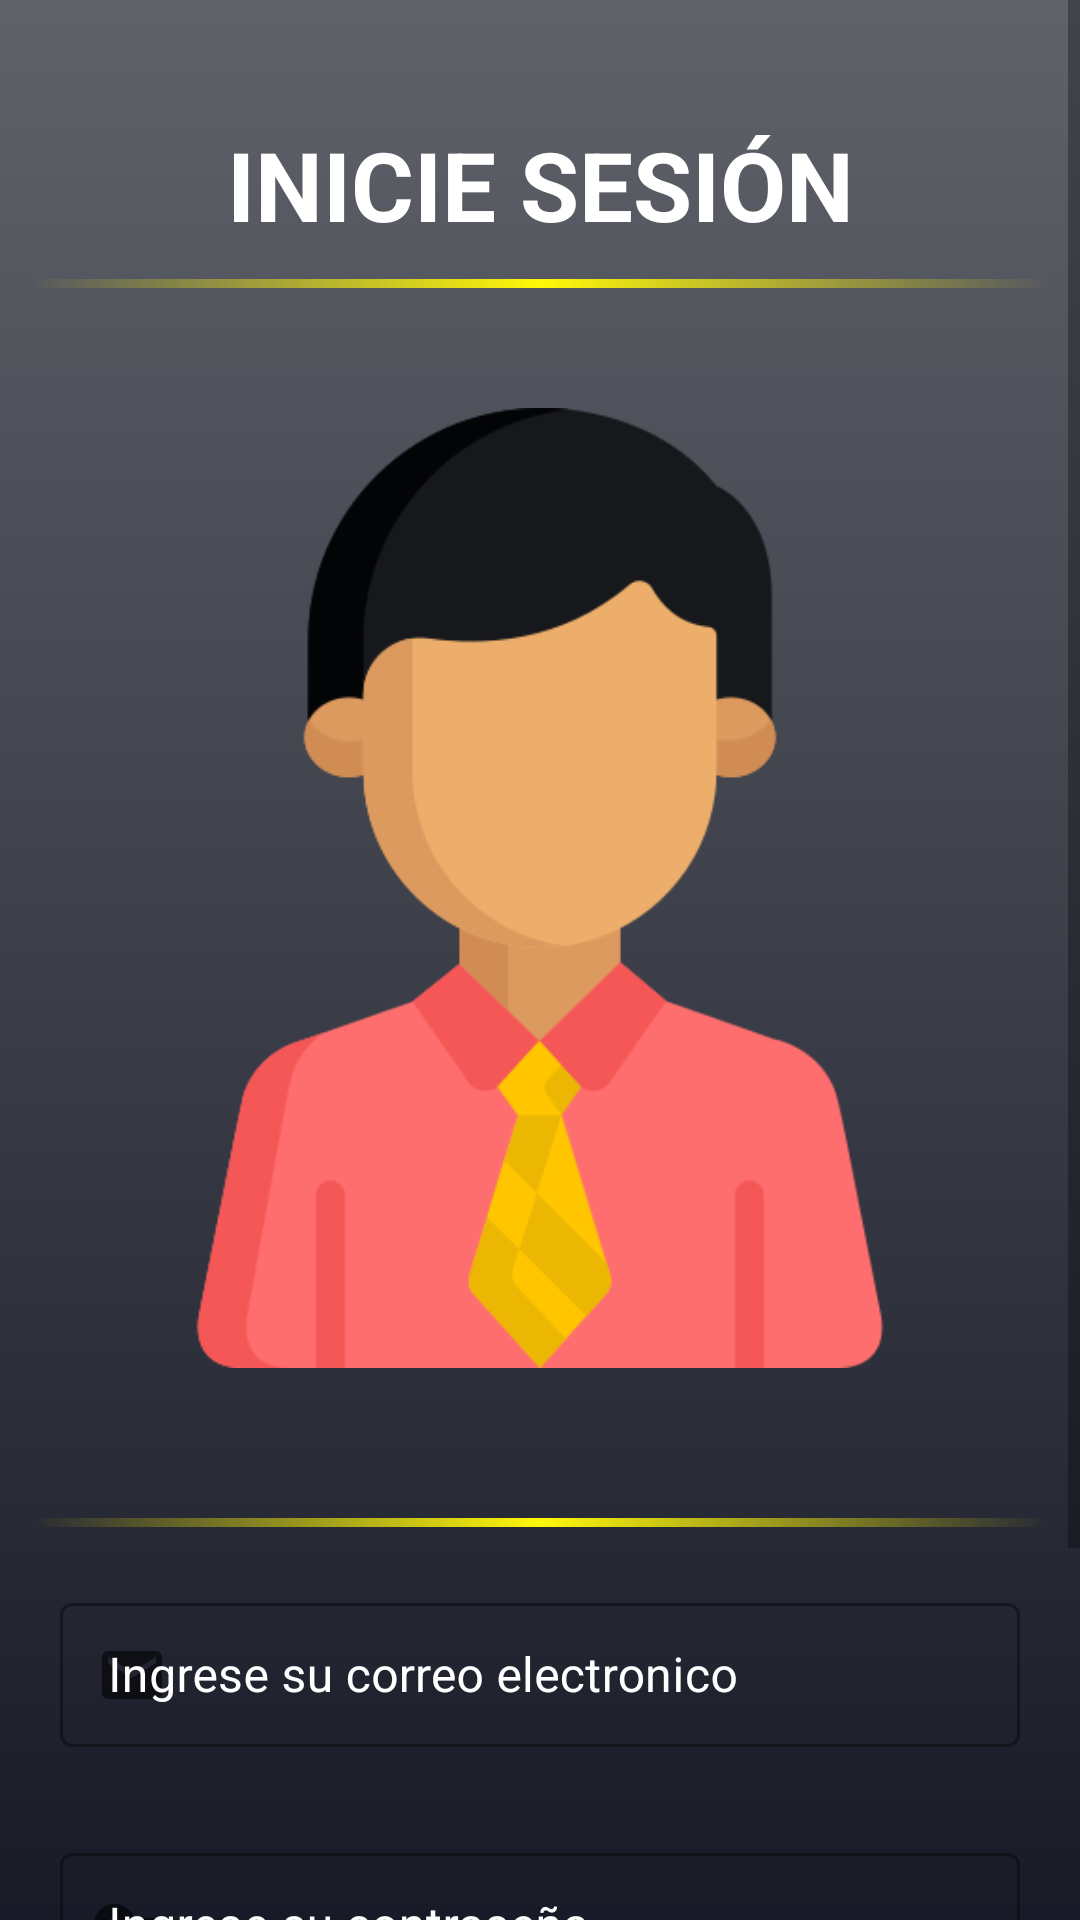

Write the Android layout XML for this screen, with the resource values it uses.
<!-- AndroidManifest.xml: application theme Theme.App_movil_petqr -->
<!-- res/layout/activity_login.xml -->
<?xml version="1.0" encoding="utf-8"?>
<ScrollView
    xmlns:android="http://schemas.android.com/apk/res/android"
    xmlns:app="http://schemas.android.com/apk/res-auto"
    xmlns:tools="http://schemas.android.com/tools"
    android:layout_width="match_parent"
    android:background="@drawable/backgroud_intro"
    android:layout_height="match_parent">

    <LinearLayout
        android:layout_marginTop="20dp"
        android:layout_marginBottom="20dp"
        android:layout_width="match_parent"
        android:layout_height="wrap_content"
        android:orientation="vertical"
        android:layout_marginStart="10dp"
        android:layout_marginEnd="10dp">

        <TextView
            android:text="INICIE SESIÓN"
            android:textColor="@color/white"
            android:textSize="32dp"
            android:textStyle="bold"
            android:textAlignment="center"
            android:paddingTop="20dp"
            android:layout_width="match_parent"
            android:layout_height="wrap_content"/>
        <TextView
            android:id="@+id/textView3"
            android:layout_width="match_parent"
            android:layout_height="3dp"
            android:layout_marginTop="10dp"
            android:background="@drawable/line_gold" />


            <ImageView
                android:id="@+id/imageView5"
                android:layout_width="match_parent"
                android:layout_height="400dp"
                app:srcCompat="@drawable/iconlogin"
                android:padding="10dp"/>
            <TextView
                android:id="@+id/textView2"
                android:layout_width="match_parent"
                android:layout_height="3dp"
                android:layout_marginTop="10dp"
                android:background="@drawable/line_gold" />

            <com.google.android.material.textfield.TextInputLayout
                style="@style/Widget.MaterialComponents.TextInputLayout.OutlinedBox"
                android:layout_width="match_parent"
                android:layout_height="match_parent"
                android:layout_marginStart="10dp"
                android:layout_marginTop="20dp"
                android:layout_marginEnd="10dp"
                android:layout_marginBottom="10dp"
                android:hint="Ingrese su correo electronico"
                android:textColorHint="@color/white"
                app:startIconDrawable="@drawable/ic_correo">

                <com.google.android.material.textfield.TextInputEditText
                    android:id="@+id/txtCorreoLogin"
                    android:layout_width="match_parent"
                    android:layout_height="match_parent"
                    android:background="@drawable/content_color"
                    android:fontFamily="sans-serif"
                    android:inputType="textWebEmailAddress"
                    android:padding="10dp"
                    android:shadowColor="#044343"
                    android:textSize="16sp"
                    android:textColor="@color/white"
                    android:layout_marginBottom="20dp"
                    tools:ignore="TouchTargetSizeCheck,TouchTargetSizeCheck" />
            </com.google.android.material.textfield.TextInputLayout>

            <com.google.android.material.textfield.TextInputLayout
                style="@style/Widget.MaterialComponents.TextInputLayout.OutlinedBox"
                android:layout_width="match_parent"
                android:layout_height="match_parent"
                android:layout_marginStart="10dp"
                android:layout_marginEnd="10dp"
                android:hint="Ingrese su contraseña"
                android:textColorHint="@color/white"
                app:startIconDrawable="@drawable/ic_user_password">

                <com.google.android.material.textfield.TextInputEditText
                    android:id="@+id/txtPasswordLogin"
                    android:layout_width="match_parent"
                    android:layout_height="match_parent"
                    android:background="@drawable/content_color"
                    android:fontFamily="sans-serif"
                    android:inputType="textPassword"
                    android:padding="10dp"
                    android:shadowColor="#044343"
                    android:textColor="@color/white"
                    android:textSize="16dp"
                    android:layout_marginBottom="20dp"
                    tools:ignore="TouchTargetSizeCheck" />
            </com.google.android.material.textfield.TextInputLayout>

        <com.google.android.material.button.MaterialButton
            android:id="@+id/btnIngresarLogin"
            android:layout_width="match_parent"
            android:layout_height="wrap_content"
            android:layout_marginStart="20dp"
            android:layout_marginTop="10dp"
            android:layout_marginEnd="20dp"
            android:layout_marginBottom="50dp"
            android:backgroundTint="#FF6E6E"
            android:onClick="validarUsuario"
            android:text="Iniciar Sesión"
            android:textAlignment="center"
            android:textColor="@color/white"
            android:textSize="16dp"
            android:textStyle="bold"
            app:cornerRadius="15dp"
            app:icon="@drawable/ic_baseline_double_arrow_24"
            tools:ignore="TouchTargetSizeCheck" />
    </LinearLayout>
</ScrollView>
<!-- resources referenced by this layout -->
<resources>
  <color name="white">#FFFFFFFF</color>
  <!-- drawable backgroud_intro (drawable) -->
  <?xml version="1.0" encoding="utf-8"?>
  <selector xmlns:android="http://schemas.android.com/apk/res/android">
  <item>
      <shape android:shape="rectangle">
          <gradient android:startColor="#60626a" android:endColor="#181a27" android:angle="-90">
              
          </gradient>
      </shape>
  </item>
  </selector>
  <!-- drawable ic_correo (drawable) -->
  <vector android:height="24dp" android:tint="#FFC600"
      android:viewportHeight="24" android:viewportWidth="24"
      android:width="24dp" xmlns:android="http://schemas.android.com/apk/res/android">
      <path android:fillColor="@android:color/white" android:pathData="M20,4L4,4c-1.1,0 -1.99,0.9 -1.99,2L2,18c0,1.1 0.9,2 2,2h16c1.1,0 2,-0.9 2,-2L22,6c0,-1.1 -0.9,-2 -2,-2zM20,8l-8,5 -8,-5L4,6l8,5 8,-5v2z"/>
  </vector>
  <!-- drawable ic_user_password (drawable) -->
  <vector android:height="28dp" android:tint="#000000"
      android:viewportHeight="24" android:viewportWidth="24"
      android:width="28dp" xmlns:android="http://schemas.android.com/apk/res/android">
      <path android:fillColor="@android:color/white" android:pathData="M12.65,10C11.83,7.67 9.61,6 7,6c-3.31,0 -6,2.69 -6,6s2.69,6 6,6c2.61,0 4.83,-1.67 5.65,-4H17v4h4v-4h2v-4H12.65zM7,14c-1.1,0 -2,-0.9 -2,-2s0.9,-2 2,-2 2,0.9 2,2 -0.9,2 -2,2z"/>
  </vector>
  <!-- drawable iconlogin: png bitmap (drawable, 38738 bytes) -->
  <!-- drawable line_gold (drawable) -->
  <?xml version="1.0" encoding="utf-8"?>
  <selector xmlns:android="http://schemas.android.com/apk/res/android">
      <item>
          <shape android:shape="rectangle">
              <gradient android:startColor="#00ffffff" android:centerColor="#fff709" android:endColor="#00ffffff">
  
              </gradient>
          </shape>
      </item>
  </selector>
  <style name="Theme.App_movil_petqr" parent="Theme.MaterialComponents.DayNight.NoActionBar">
          
          <item name="colorPrimary">@color/purple_500</item>
          <item name="colorPrimaryVariant">@color/purple_700</item>
          <item name="colorOnPrimary">@color/white</item>
          
          <item name="colorSecondary">@color/teal_200</item>
          <item name="colorSecondaryVariant">@color/teal_700</item>
          <item name="colorOnSecondary">@color/black</item>
          
          <item name="android:statusBarColor" tools:targetApi="l">?attr/colorPrimaryVariant</item>
          
      </style>
  <color name="purple_500">#FFFFFF</color>
  <color name="purple_700">#32384a</color>
  <color name="teal_200">#FF03DAC5</color>
  <color name="teal_700">#FF018786</color>
  <color name="black">#FFFFFF</color>
</resources>
